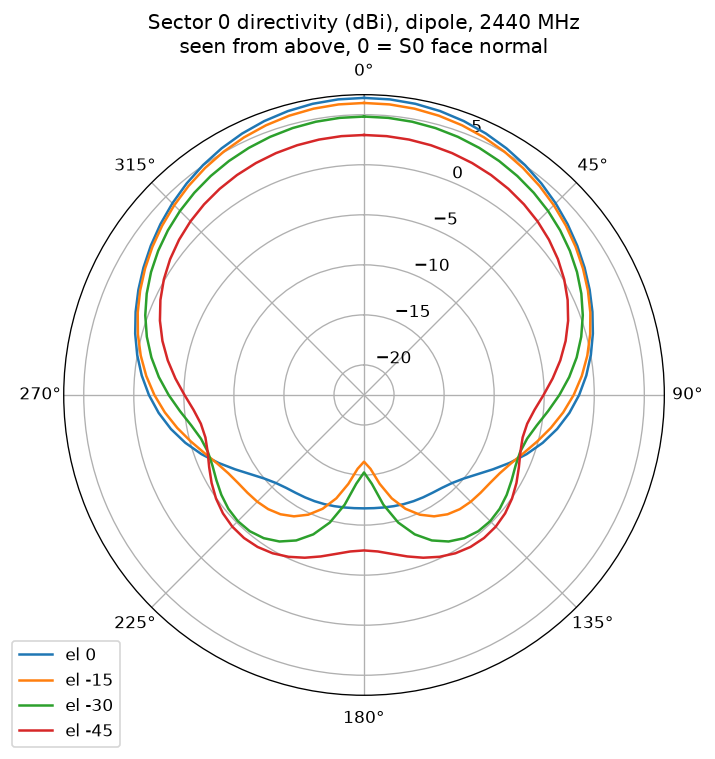

Values plotted in this chart, from the file beside it:
az_deg, el_deg, dbi
0, 90, -6.79
5, 90, -6.79
10, 90, -6.79
15, 90, -6.79
20, 90, -6.79
25, 90, -6.79
30, 90, -6.79
35, 90, -6.79
40, 90, -6.79
45, 90, -6.79
50, 90, -6.79
55, 90, -6.79
60, 90, -6.79
65, 90, -6.79
70, 90, -6.79
75, 90, -6.79
80, 90, -6.79
85, 90, -6.79
90, 90, -6.79
95, 90, -6.79
100, 90, -6.79
105, 90, -6.79
110, 90, -6.79
115, 90, -6.79
120, 90, -6.79
125, 90, -6.79
130, 90, -6.79
135, 90, -6.79
140, 90, -6.79
145, 90, -6.79
150, 90, -6.79
155, 90, -6.79
160, 90, -6.79
165, 90, -6.79
170, 90, -6.79
175, 90, -6.79
180, 90, -6.79
185, 90, -6.79
190, 90, -6.79
195, 90, -6.79
200, 90, -6.79
205, 90, -6.79
210, 90, -6.79
215, 90, -6.79
220, 90, -6.79
225, 90, -6.79
230, 90, -6.79
235, 90, -6.79
240, 90, -6.79
245, 90, -6.79
250, 90, -6.79
255, 90, -6.79
260, 90, -6.79
265, 90, -6.79
270, 90, -6.79
275, 90, -6.79
280, 90, -6.79
285, 90, -6.79
290, 90, -6.79
295, 90, -6.79
... 2,604 more rows
